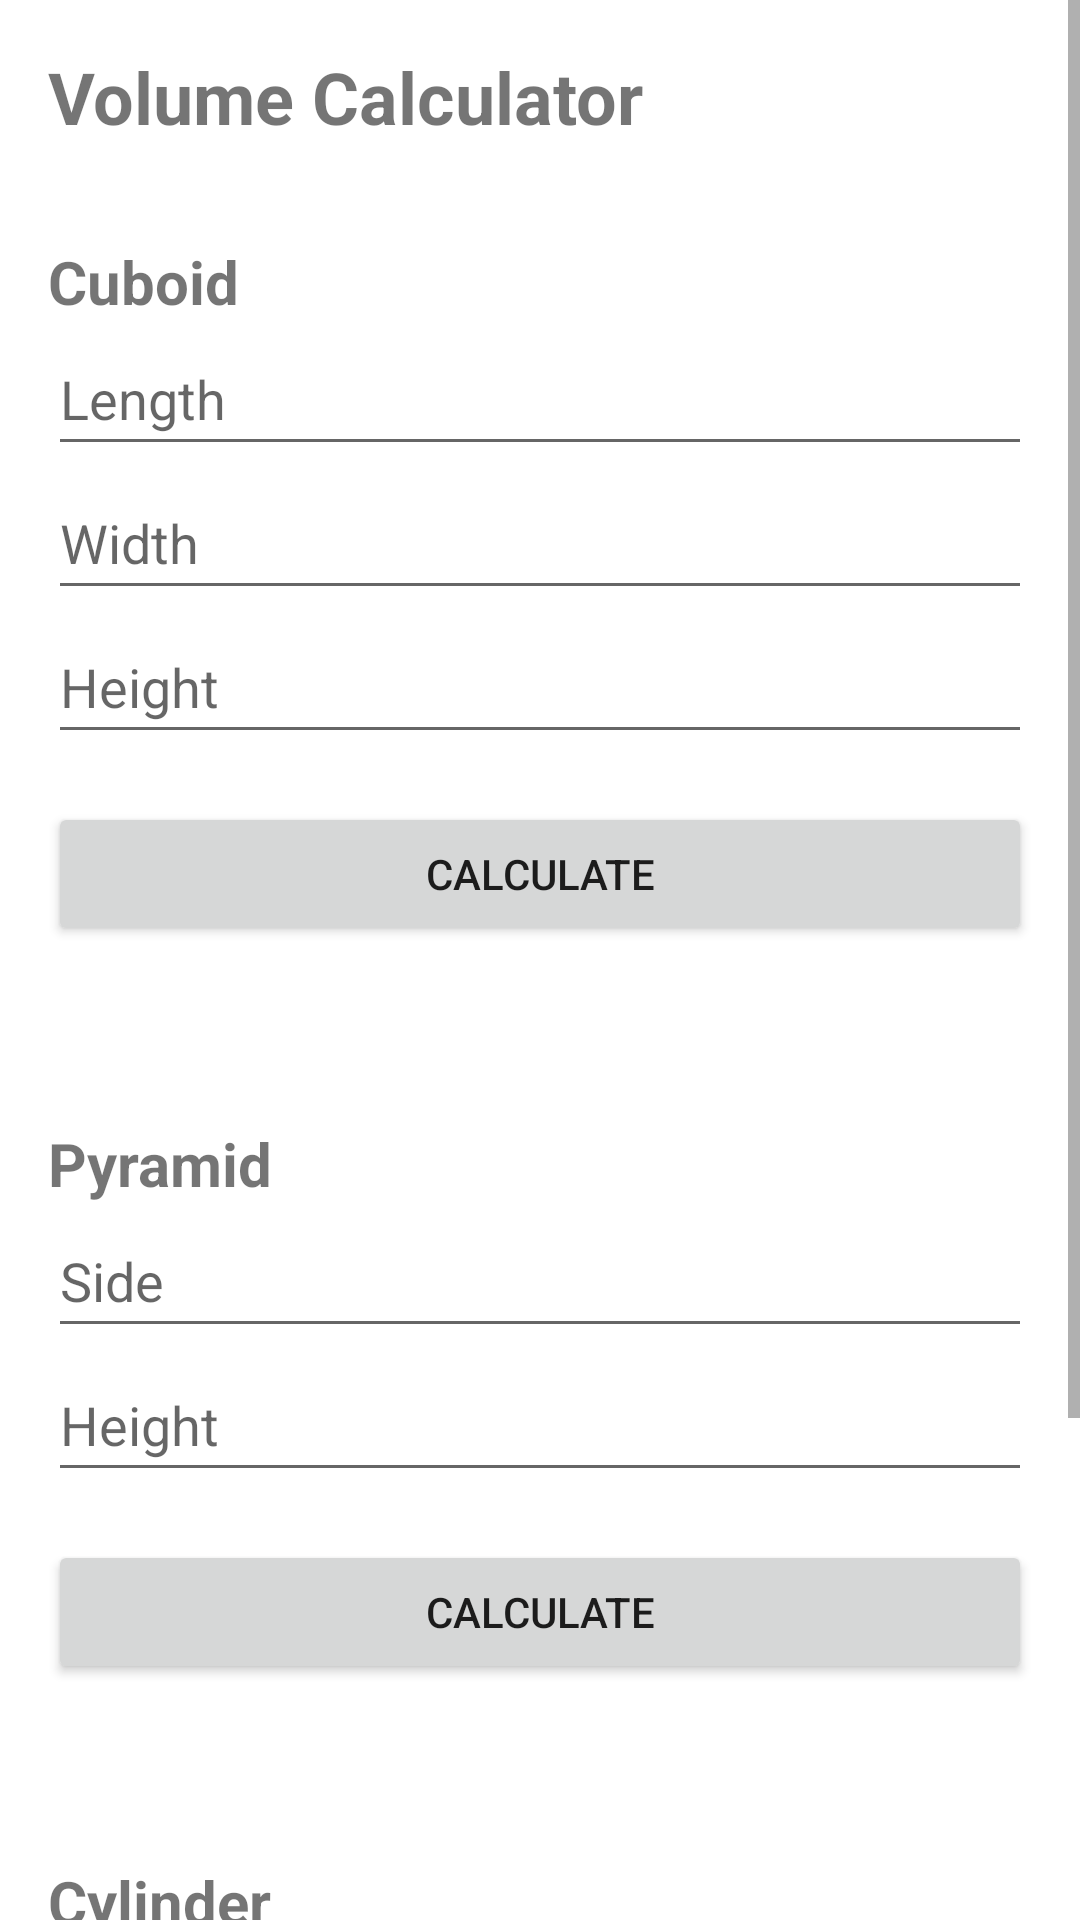

Here is an Android app screen rendered from its layout file. Give the layout XML and the strings, colors and styles it references.
<!-- AndroidManifest.xml: application theme Theme.Mathics -->
<!-- res/layout/fragment_third.xml -->
<?xml version="1.0" encoding="utf-8"?>
<ScrollView xmlns:android="http://schemas.android.com/apk/res/android"
    android:layout_width="match_parent"
    android:layout_height="match_parent">

    <LinearLayout
        android:layout_width="match_parent"
        android:layout_height="wrap_content"
        android:orientation="vertical"
        android:padding="16dp">

        <TextView
            android:layout_width="wrap_content"
            android:layout_height="wrap_content"
            android:text="Volume Calculator"
            android:textSize="24sp"
            android:textStyle="bold"
            android:layout_marginBottom="16dp"/>

        
        <TextView
            android:layout_width="wrap_content"
            android:layout_height="wrap_content"
            android:text="Cuboid"
            android:textSize="20sp"
            android:textStyle="bold"
            android:layout_marginTop="16dp"/>

        <EditText
            android:id="@+id/et_balok_panjang"
            android:layout_width="match_parent"
            android:layout_height="wrap_content"
            android:hint="Length"
            android:minHeight="48dp" />

        <EditText
            android:id="@+id/et_balok_lebar"
            android:layout_width="match_parent"
            android:layout_height="wrap_content"
            android:hint="Width"
            android:minHeight="48dp" />

        <EditText
            android:id="@+id/et_balok_tinggi"
            android:layout_width="match_parent"
            android:layout_height="wrap_content"
            android:hint="Height"
            android:minHeight="48dp" />

        <Button
            android:id="@+id/btn_balok_calculate"
            android:layout_width="match_parent"
            android:layout_height="wrap_content"
            android:text="Calculate"
            android:layout_marginTop="16dp"/>

        <TextView
            android:id="@+id/tv_balok_result"
            android:layout_width="wrap_content"
            android:layout_height="wrap_content"
            android:textSize="20sp"
            android:textStyle="bold"
            android:layout_marginTop="16dp"/>

        
        <TextView
            android:layout_width="wrap_content"
            android:layout_height="wrap_content"
            android:text="Pyramid"
            android:textSize="20sp"
            android:textStyle="bold"
            android:layout_marginTop="16dp"/>

        <EditText
            android:id="@+id/et_piramida_sisi"
            android:layout_width="match_parent"
            android:layout_height="wrap_content"
            android:hint="Side"
            android:minHeight="48dp" />

        <EditText
            android:id="@+id/et_piramida_tinggi"
            android:layout_width="match_parent"
            android:layout_height="wrap_content"
            android:hint="Height"
            android:minHeight="48dp" />

        <Button
            android:id="@+id/btn_piramida_calculate"
            android:layout_width="match_parent"
            android:layout_height="wrap_content"
            android:text="Calculate"
            android:layout_marginTop="16dp"/>

        <TextView
            android:id="@+id/tv_piramida_result"
            android:layout_width="wrap_content"
            android:layout_height="wrap_content"
            android:textSize="20sp"
            android:textStyle="bold"
            android:layout_marginTop="16dp"/>

        
        <TextView
            android:layout_width="wrap_content"
            android:layout_height="wrap_content"
            android:text="Cylinder"
            android:textSize="20sp"
            android:textStyle="bold"
            android:layout_marginTop="16dp"/>

        <EditText
            android:id="@+id/et_tabung_jarijari"
            android:layout_width="match_parent"
            android:layout_height="wrap_content"
            android:hint="Radius"
            android:minHeight="48dp" />

        <EditText
            android:id="@+id/et_tabung_tinggi"
            android:layout_width="match_parent"
            android:layout_height="wrap_content"
            android:hint="Height"
            android:minHeight="48dp" />

        <Button
            android:id="@+id/btn_tabung_calculate"
            android:layout_width="match_parent"
            android:layout_height="wrap_content"
            android:text="Calculate"
            android:layout_marginTop="16dp"/>

        <TextView
            android:id="@+id/tv_tabung_result"
            android:layout_width="wrap_content"
            android:layout_height="wrap_content"
            android:textSize="20sp"
            android:textStyle="bold"
            android:layout_marginTop="16dp"/>

    </LinearLayout>
</ScrollView>
<!-- resources referenced by this layout -->
<resources>
  <style name="Theme.Mathics" parent="Theme.MaterialComponents.DayNight.DarkActionBar">
          
          <item name="colorPrimary">@color/purple_500</item>
          <item name="colorPrimaryVariant">@color/purple_700</item>
          <item name="colorOnPrimary">@color/white</item>
          
          <item name="colorSecondary">@color/teal_200</item>
          <item name="colorSecondaryVariant">@color/teal_700</item>
          <item name="colorOnSecondary">@color/black</item>
          
          <item name="android:statusBarColor">?attr/colorPrimaryVariant</item>
          
      </style>
  <color name="purple_500">#FF6200EE</color>
  <color name="purple_700">#FF3700B3</color>
  <color name="white">#FFFFFFFF</color>
  <color name="teal_200">#FF03DAC5</color>
  <color name="teal_700">#FF018786</color>
  <color name="black">#FF000000</color>
</resources>
